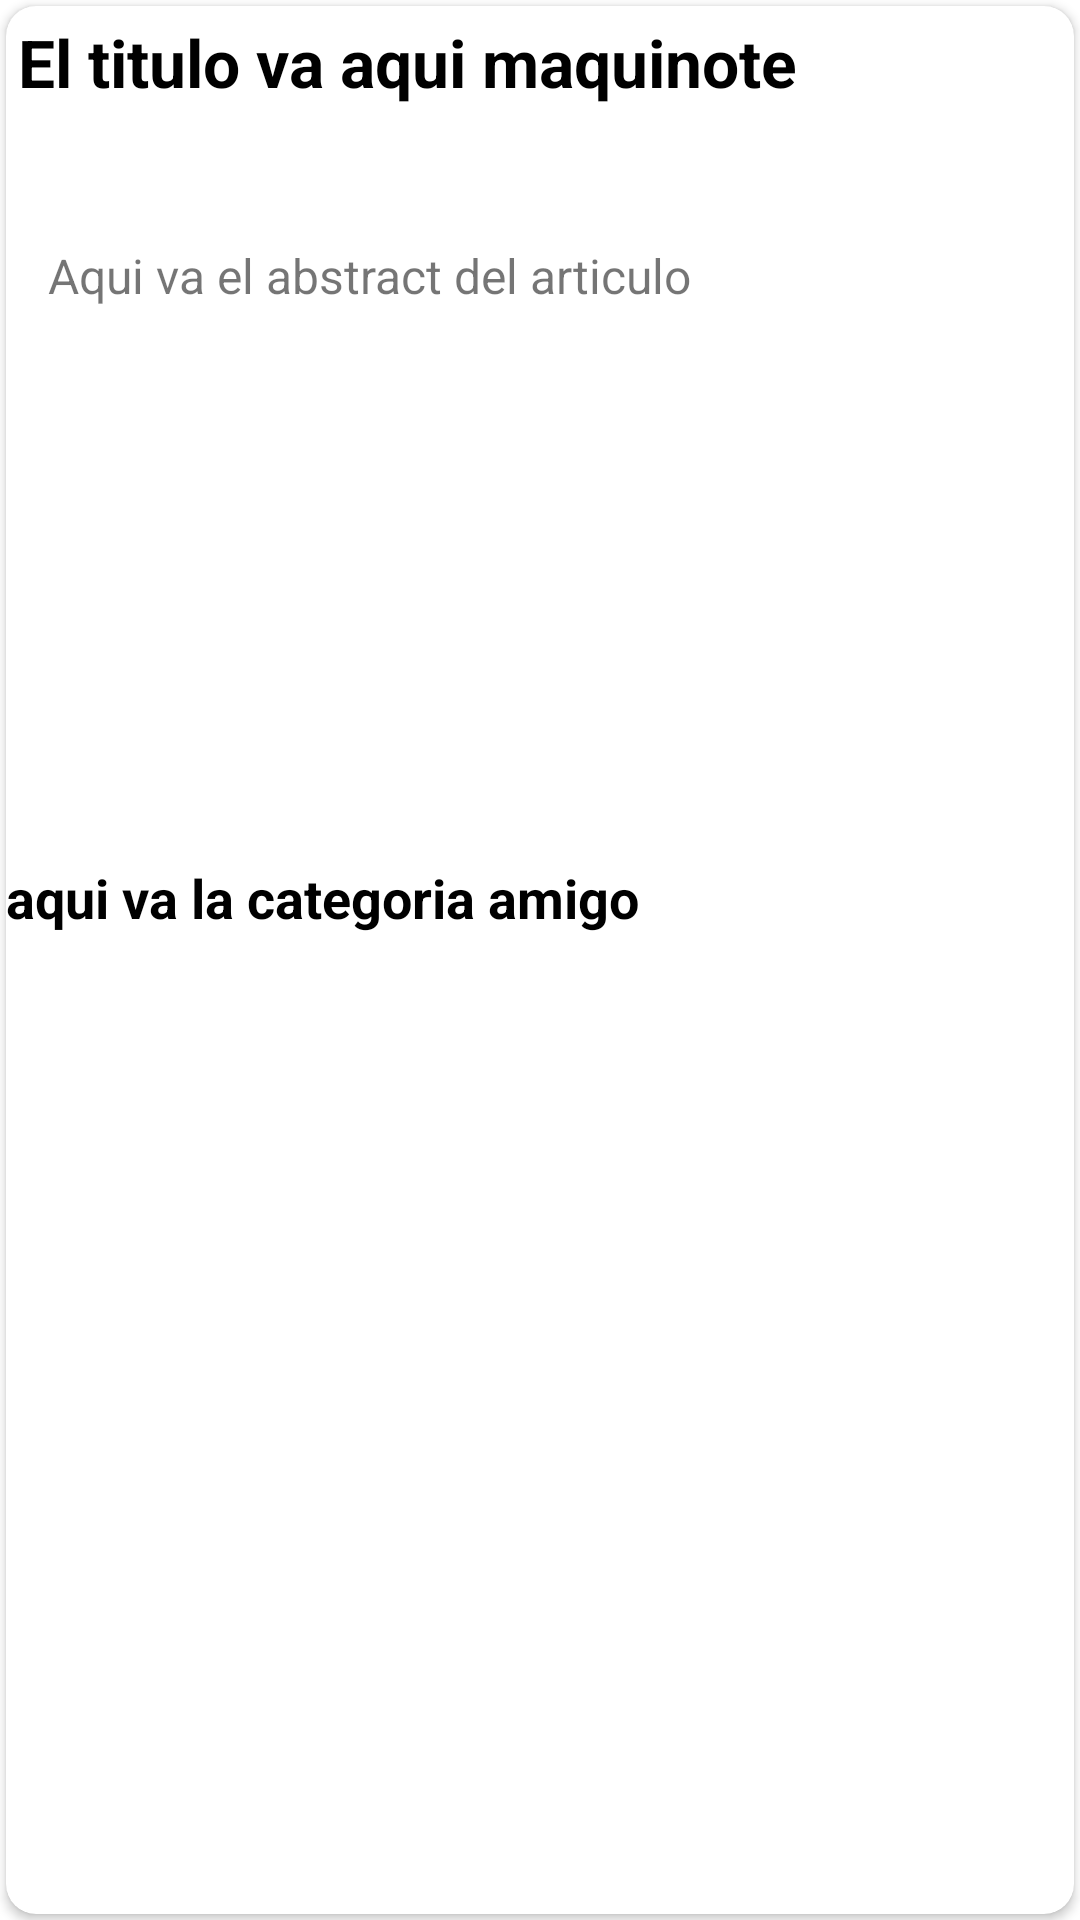

Reconstruct the res/layout file that produces this screen, plus the resources it refers to.
<!-- AndroidManifest.xml: application theme Theme.PortalNoticias -->
<!-- res/layout/noticia_home.xml -->
<?xml version="1.0" encoding="utf-8"?>
<RelativeLayout xmlns:android="http://schemas.android.com/apk/res/android"
    xmlns:tools="http://schemas.android.com/tools"
    android:layout_width="match_parent"
    android:layout_height="380dp"
    xmlns:app="http://schemas.android.com/apk/res-auto">


    <androidx.cardview.widget.CardView
        android:layout_width="match_parent"
        android:layout_height="match_parent"
        android:padding="10dp"
        android:layout_margin="2dp"
        app:cardCornerRadius="10dp"
        android:elevation="4dp"
        android:id="@+id/cardview">

        <LinearLayout
            android:layout_width="match_parent"
            android:layout_height="match_parent"
            android:orientation="vertical">

            <TextView
                android:id="@+id/titulo"
                android:layout_width="match_parent"
                android:layout_height="65dp"
                android:ellipsize="end"
                android:maxLines="2"
                android:padding="4dp"
                android:text="El titulo va aqui maquinote"
                android:textColor="@color/black"
                android:textSize="22dp"
                android:textStyle="bold">

            </TextView>

            <LinearLayout
                android:layout_width="match_parent"
                android:layout_height="200dp"
                android:layout_margin="10dp"
                android:orientation="vertical">

                <TextView
                    android:id="@+id/abstracto"
                    android:layout_width="match_parent"
                    android:layout_height="match_parent"
                    android:layout_weight="1"
                    android:ellipsize="end"
                    android:maxLines="5"
                    android:padding="4dp"
                    android:text="Aqui va el abstract del articulo"
                    android:textSize="16dp"></TextView>

                <ImageView
                    android:id="@+id/imagen_miniatura"
                    android:layout_width="match_parent"
                    android:layout_height="match_parent"
                    android:layout_weight="1"
                    android:padding="4dp"
                    android:scaleType="centerCrop"
                    android:src="@drawable/ic_launcher_background"></ImageView>

            </LinearLayout>

            <TextView
                android:id="@+id/categoria"
                android:layout_width="match_parent"
                android:layout_height="wrap_content"
                android:layout_weight="1"
                android:text="aqui va la categoria amigo"
                android:textColor="@color/black"
                android:textSize="18dp"
                android:textStyle="bold"></TextView>

            <android.widget.Toolbar
                android:id="@+id/toolbar_botones"
                android:layout_width="match_parent"
                android:layout_height="?attr/actionBarSize"
                android:background="#FFFFFF"
                android:minHeight="?attr/actionBarSize"
                android:theme="?attr/actionBarTheme"
                android:visibility="gone">


                <androidx.constraintlayout.widget.ConstraintLayout
                    android:layout_width="match_parent"
                    android:layout_height="match_parent">


                    <com.google.android.material.floatingactionbutton.FloatingActionButton
                        android:id="@+id/boton_eliminar"
                        android:layout_width="wrap_content"
                        android:layout_height="wrap_content"
                        android:backgroundTint="#F44040"
                        android:clickable="true"
                        app:layout_constraintBottom_toBottomOf="parent"
                        app:layout_constraintEnd_toEndOf="parent"
                        app:layout_constraintHorizontal_bias="0.705"
                        app:layout_constraintStart_toStartOf="parent"
                        app:layout_constraintTop_toTopOf="parent"
                        app:layout_constraintVertical_bias="0.0"
                        app:srcCompat="@android:drawable/ic_menu_delete" />

                    <com.google.android.material.floatingactionbutton.FloatingActionButton
                        android:id="@+id/boton_editar"
                        android:layout_width="wrap_content"
                        android:layout_height="wrap_content"
                        android:backgroundTint="#FFC107"
                        android:clickable="true"
                        app:layout_constraintBottom_toBottomOf="parent"
                        app:layout_constraintEnd_toEndOf="parent"
                        app:layout_constraintHorizontal_bias="0.211"
                        app:layout_constraintStart_toStartOf="parent"
                        app:layout_constraintTop_toTopOf="parent"
                        app:layout_constraintVertical_bias="0.0"
                        app:srcCompat="@android:drawable/ic_menu_edit" />
                </androidx.constraintlayout.widget.ConstraintLayout>

            </android.widget.Toolbar>

            <TextView
                android:id="@+id/idSecreto"
                android:layout_width="match_parent"
                android:layout_height="wrap_content"
                android:text="TextView"
                android:visibility="gone" />


        </LinearLayout>

    </androidx.cardview.widget.CardView>


</RelativeLayout>
<!-- resources referenced by this layout -->
<resources>
  <style name="Theme.PortalNoticias" parent="Theme.MaterialComponents.DayNight.NoActionBar">
          
          <item name="colorPrimary">@color/purple_500</item>
          <item name="colorPrimaryVariant">@color/purple_700</item>
          <item name="colorOnPrimary">@color/white</item>
          
          <item name="colorSecondary">@color/teal_200</item>
          <item name="colorSecondaryVariant">@color/teal_700</item>
          <item name="colorOnSecondary">@color/black</item>
          
          <item name="android:statusBarColor" tools:targetApi="l">?attr/colorPrimaryVariant</item>
          
      </style>
  <!-- not gathered from this repository: default colours our renderer supplied (Android Studio template values) -->
  <color name="purple_500">#FF6200EE</color>
  <color name="purple_700">#FF3700B3</color>
  <color name="teal_200">#FF03DAC5</color>
  <color name="teal_700">#FF018786</color>
  <color name="black">#FF000000</color>
  <color name="white">#FFFFFFFF</color>
</resources>
